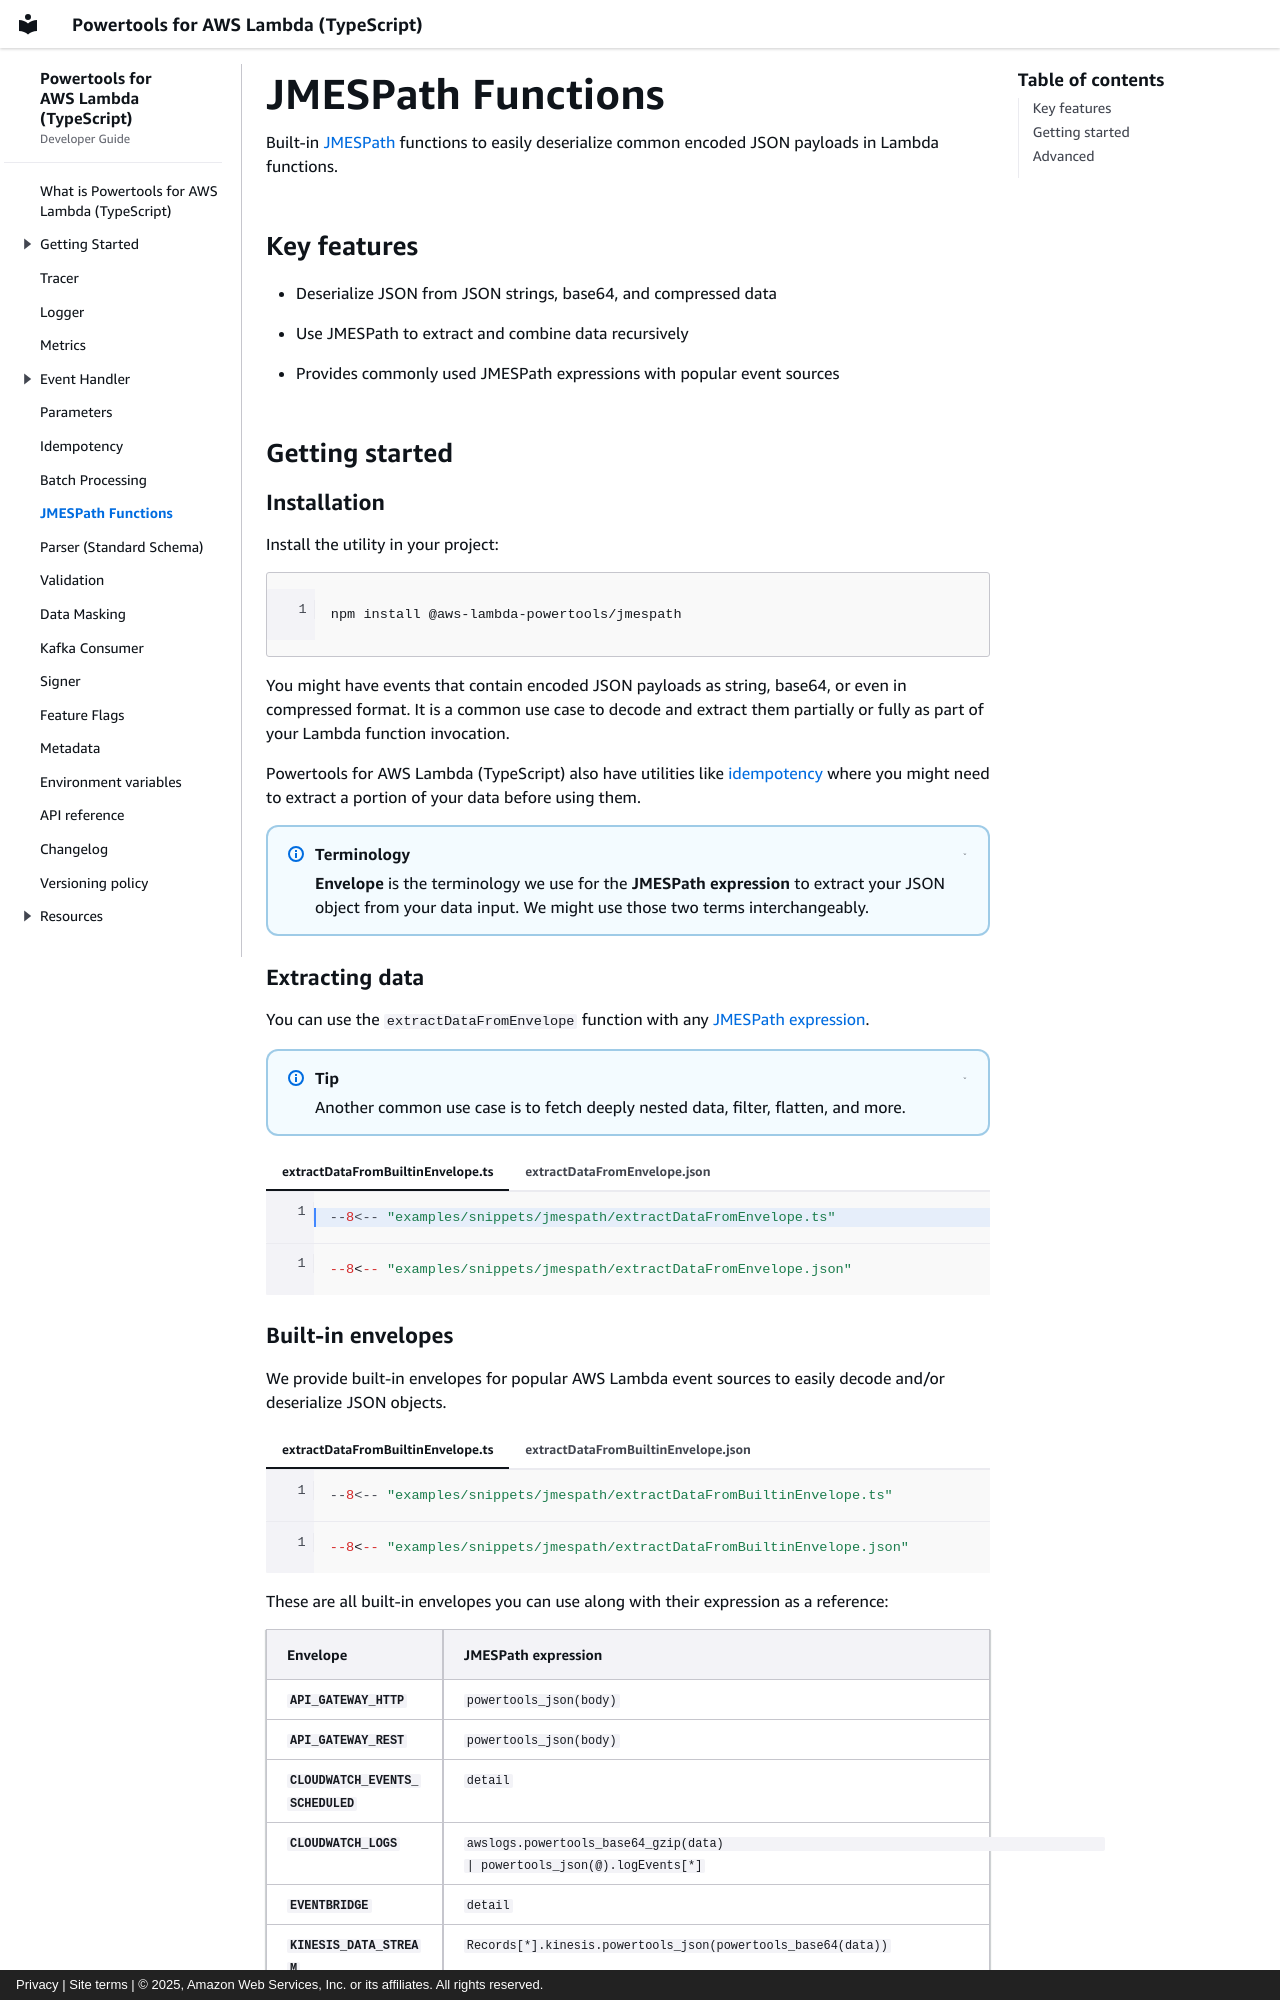

repository: aws-powertools/powertools-lambda-typescript · page: features/jmespath/index.html · generator: mkdocs · copyright: Privacy | Site terms | © 2025, Amazon Web Services, Inc. or its affiliates. All rights reserved.

---
title: JMESPath Functions
description: Utility
---

<!-- markdownlint-disable MD043 -->

Built-in [JMESPath](https://jmespath.org/){target="_blank" rel="nofollow"} functions to easily deserialize common encoded JSON payloads in Lambda functions.

## Key features

* Deserialize JSON from JSON strings, base64, and compressed data
* Use JMESPath to extract and combine data recursively
* Provides commonly used JMESPath expressions with popular event sources

## Getting started

### Installation

Install the utility in your project:

```sh
npm install @aws-lambda-powertools/jmespath
```

You might have events that contain encoded JSON payloads as string, base64, or even in compressed format. It is a common use case to decode and extract them partially or fully as part of your Lambda function invocation.

Powertools for AWS Lambda (TypeScript) also have utilities like [idempotency](idempotency.md){target="_blank"} where you might need to extract a portion of your data before using them.

???+ info "Terminology"
    **Envelope** is the terminology we use for the **JMESPath expression** to extract your JSON object from your data input. We might use those two terms interchangeably.

### Extracting data

You can use the `extractDataFromEnvelope` function with any [JMESPath expression](https://jmespath.org/tutorial.html){target="_blank" rel="nofollow"}.

???+ tip
	Another common use case is to fetch deeply nested data, filter, flatten, and more.

=== "extractDataFromBuiltinEnvelope.ts"
    ```typescript hl_lines="1 13 17 20 22"
    --8<-- "examples/snippets/jmespath/extractDataFromEnvelope.ts"
    ```

=== "extractDataFromEnvelope.json"

    ```json
    --8<-- "examples/snippets/jmespath/extractDataFromEnvelope.json"
    ```
